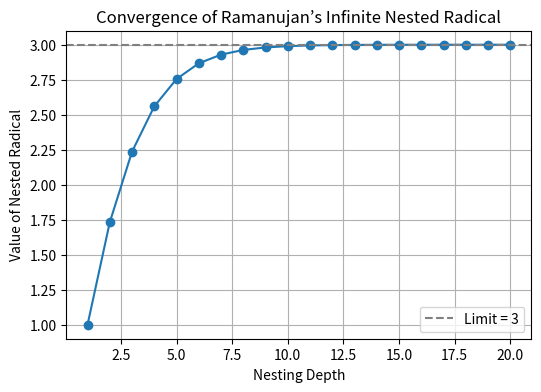

Generate this figure with matplotlib:
"""
Excellent — this is one of the most *beautiful and central* ideas in all of Real Analysis and dynamical systems:
what it means for ( x ) to be a **fixed point** of a transformation ( f(x) ).

Let’s go step-by-step 👇

---

## 🎯 1. The definition

A **fixed point** of a function ( f(x) ) is a number ( x^* ) such that

[
f(x^*) = x^*
]

That means — when you apply the function to it, it *stays the same*.
The function “maps it back to itself.”

---

### 🔁 Think of it as a balance or steady state

* You start with some value ( x_0 ).
* You apply a transformation ( f ).
* If the output is the same as the input, you’ve reached equilibrium.

In symbols:
[
f(x_0) = x_0 \implies x_0 \text{ is a fixed point.}
]

---

## 💡 2. Intuitive examples

| Function                                        | Fixed point equation | Solution            | Meaning                                               |
| ----------------------------------------------- | -------------------- | ------------------- | ----------------------------------------------------- |
| ( f(x) = x^2 )                                  | ( x^2 = x )          | ( x = 0, 1 )        | Those are the values that “don’t move” under squaring |
| ( f(x) = \cos(x) )                              | ( \cos(x) = x )      | ( x \approx 0.739 ) | The point where the cosine graph crosses (y = x)      |
| ( f(x) = \sqrt{1 + 2\sqrt{1 + 3\sqrt{\dots}}} ) | ( f(x) = x )         | ( x = 3 )           | Ramanujan’s radical reaches equilibrium at 3          |

---

### 🧩 Connection to your nested radical

Let’s recall the recursive definition:

[
x_{n+1} = \sqrt{1 + 2\sqrt{1 + 3\sqrt{1 + \cdots}}}
]

As ( n ) increases, this process **converges** to a single value ( x ) that doesn’t change anymore:

[
x = f(x)
]

That means:

> The infinite nested radical defines a transformation ( f(x) ) that, when applied infinitely many times, lands on a number that no longer changes — the **fixed point**.

In this case, that fixed point is ( x = 3 ).

---

## 🧭 3. Geometric meaning

If you graph ( y = f(x) ) and ( y = x ):

* Where the two curves **intersect**, you have a **fixed point**.
* Because at that point, the input equals the output.

It’s like the system saying:

> “I’ve reached my balance; further transformations do nothing.”

---

## 🔄 4. Dynamical interpretation

Fixed points show up everywhere in math, physics, and even AI:

| Context                         | What the fixed point means                     |
| ------------------------------- | ---------------------------------------------- |
| **Iterative processes**         | The value that recursion converges to          |
| **Physics (equilibrium)**       | A stable state where forces balance            |
| **Differential equations**      | A steady-state solution                        |
| **Machine Learning (training)** | A stable set of parameters (gradient = 0)      |
| **Ramanujan’s radicals**        | The value at which infinite nesting stabilizes |

---

## 🧠 5. Stability (bonus insight)

Not all fixed points are *stable*.
If you start near one, sometimes your iterations move **toward** it (stable),
and sometimes they move **away** (unstable).

For example:

* ( f(x) = \frac{1}{2}x + 1 ) → stable fixed point at ( x = 2 )
* ( f(x) = 2x ) → unstable fixed point at ( x = 0 )

Ramanujan’s radical is *stable* — the iterations approach ( x = 3 ) from below.

---

### 🧩 In short

| Concept            | Meaning                                                     |
| ------------------ | ----------------------------------------------------------- |
| Fixed point        | Value where ( f(x) = x )                                    |
| Why it matters     | Describes equilibrium or steady state                       |
| In your case       | The nested radical converges to a fixed point ( x = 3 )     |
| Mathematical field | Fixed-point theory (in Real Analysis and Dynamical Systems) |

---

Would you like me to **visualize this idea** — e.g. show a plot of ( y = f(x) ) and ( y = x ) so you can *see* where the fixed point occurs (the intersection point)?


What happens here

Each level adds one more radical — like adding one more “dimension” 
in your vector analogy.

As NN increases (deeper nesting), the computed value stabilizes:
Depth 1: 1.0000000000  
Depth 2: 1.7320508080  
Depth 3: 2.2912878475  
Depth 4: 2.7577164470  
Depth 5: 2.9340031587  
Depth 6: 2.9807749123  
Depth 7: 2.9940297863  
Depth 8: 2.9980085271  
Depth 9: 2.9992164705  
Depth10: 2.9997107481  

It quickly converges toward 3.0000…
...

"""
import math
import matplotlib.pyplot as plt

# Number of nesting levels
N = 20

# Recursive function to build the nested radical
def nested_radical(n):
    if n == N:
        return math.sqrt(1)  # base case
    return math.sqrt(1 + (n+1) * nested_radical(n + 1))

# Compute partial values (to show convergence)
values = []
for k in range(1, N+1):
    # build a partial version truncated at depth k
    def partial(k0):
        if k0 == k:
            return math.sqrt(1)
        return math.sqrt(1 + (k0+1) * partial(k0 + 1))
    values.append(partial(1))

# Display results
for i, v in enumerate(values, start=1):
    print(f"Depth {i:2d}: {v:.10f}")

# Plot convergence
plt.figure(figsize=(6,4))
plt.plot(range(1, N+1), values, marker='o')
plt.axhline(3, color='gray', linestyle='--', label='Limit = 3')
plt.xlabel("Nesting Depth")
plt.ylabel("Value of Nested Radical")
plt.title("Convergence of Ramanujan’s Infinite Nested Radical")
plt.legend()
plt.grid(True)
plt.show()
